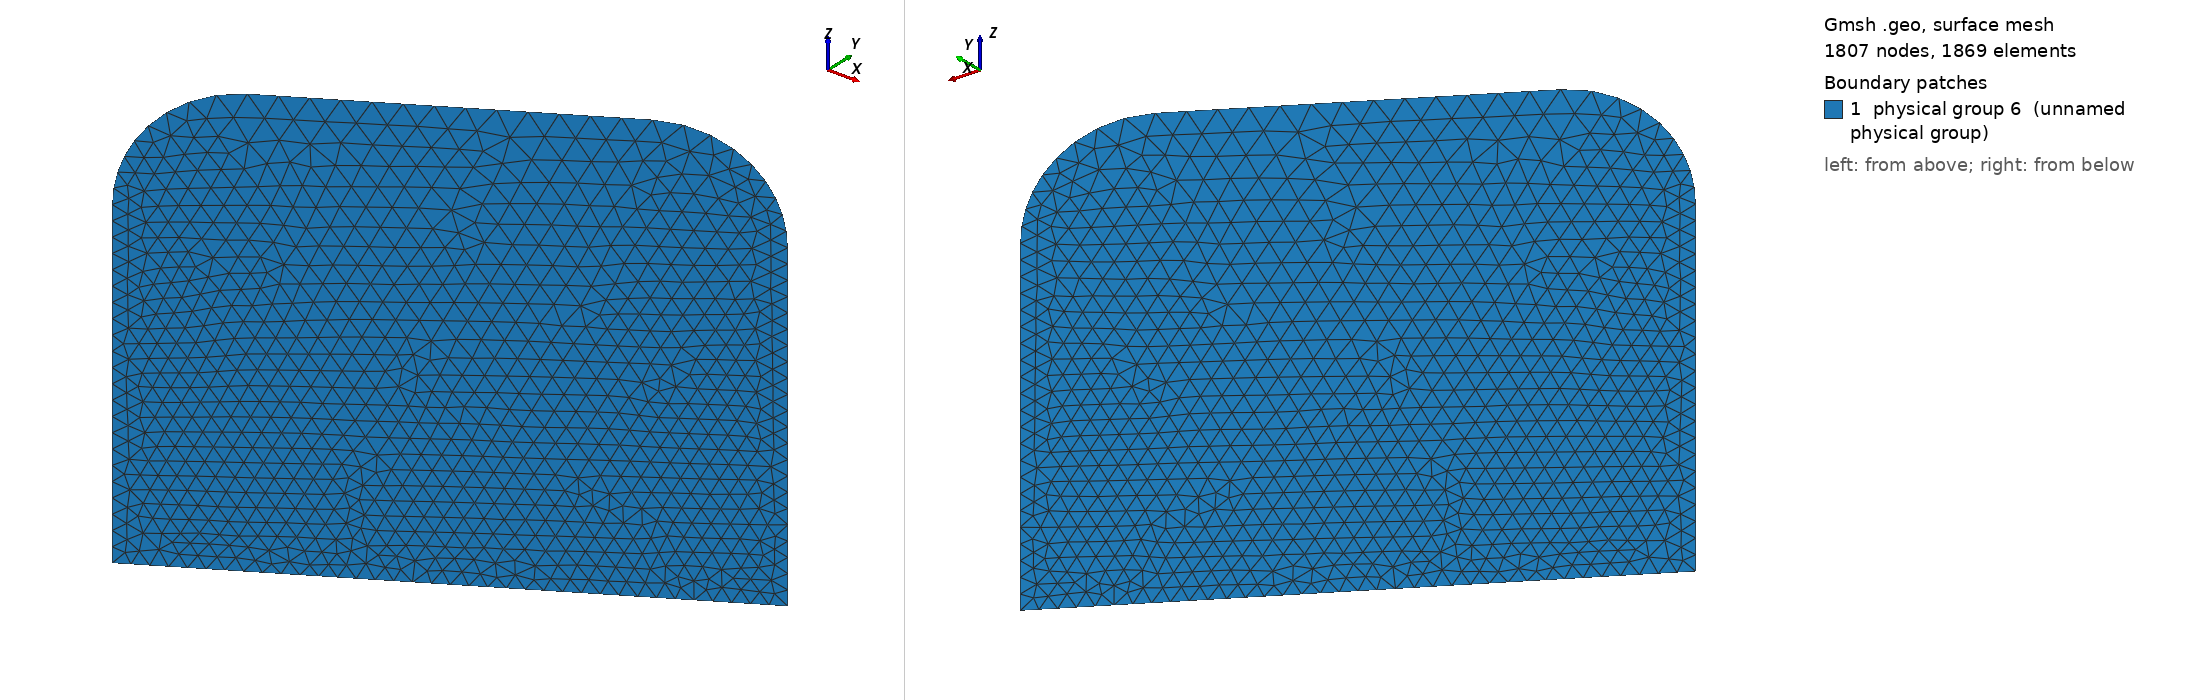

Gmsh geometry script, surface-meshed: 1807 nodes, 1869 surface elements. Boundary patches (legend numbers): 1 physical group 6 (unnamed physical group). Left view from above one corner, right view from below the opposite corner. Legend entries are the model's physical surfaces. The drawing asked Gmsh for element sizes between 1% and 20% of the model's largest extent; the script's own settings can give other sizes.

=== cavity7_with_porous_air_struc.geo (drawn) ===
// Parameters: acoustic cavity
lx1 = 7.0;
ly1 = 4.0;
lz1 = 2.5;

ly2 = 1.0;
lx2 = 3.5;

lx3 =         2;
ly3 = 2.0;
l4 = 2.5;
lz4 = 2.0;
r4   = 0.5;
e4   = 0.2;
deg=       30;
angle = deg*Pi/180;


// porous
ee = 0.20;

// size of elements
h = lx1/40;
h2 = ee/3;


lx5 = 6.0;
ly5 = 1.0;
lz5 = 1.5;
h5  = 1.0;

Mesh.CharacteristicLengthMax=1.5*h;
Mesh.ElementOrder = 1;

// Cavity: Corners
Point(1) = {0,     0  , 0, h};
Point(2) = {lx1,    0  , 0, h};
Point(3) = {lx1,    ly1 , 0, h};
Point(4) = {0 ,    ly1 , 0, h};

Point(5) = {0,     0  , lz1, h2};
Point(6) = {lx1,    0  , lz1, h2};
Point(7) = {lx1,    ly1 , lz1, h2};
Point(8) = {0 ,    ly1 , lz1, h2};

Point(9) = {0,     ly1+ly2  , 0, h};
Point(10) = {lx2,     ly1+ly2  , 0, h};
Point(11) = {lx2,     ly1  , 0, h};
Point(12) = {0,     ly1+ly2  , lz1, h2};
Point(13) = {lx2,     ly1+ly2  , lz1, h2};
Point(14) = {lx2,     ly1  , lz1, h2};

// Cavity: lines
Line(1) = {1, 4};
Line(2) = {4, 9};
Line(3) = {9, 10};
Line(4) = {10, 11};
Line(5) = {11, 3};
Line(6) = {3, 2};
Line(7) = {2, 1};
Line(8) = {1, 5};
Line(9) = {4, 8};
Line(10) = {9, 12};
Line(11) = {10, 13};
Line(12) = {11, 14};
Line(13) = {3, 7};
Line(14) = {2, 6};
Line(15) = {5, 8};
Line(16) = {8, 12};
Line(17) = {12, 13};
Line(18) = {13, 14};
Line(19) = {14, 7};
Line(20) = {7, 6};
Line(21) = {6, 5};

// control volume
Point(31) = {lx5-h5/2,     ly5-h5/2  , lz5-h5/2, h/2.5};
Point(32) = {lx5-h5/2,    ly5-h5/2  , lz5+h5/2, h/2.5};
Point(33) = {lx5+h5/2,     ly5-h5/2  , lz5-h5/2, h/2.5};
Point(34) = {lx5+h5/2,    ly5-h5/2  , lz5+h5/2, h/2.5};
Point(35) = {lx5-h5/2,     ly5+h5/2  , lz5-h5/2, h/2.5};
Point(36) = {lx5-h5/2,    ly5+h5/2  , lz5+h5/2, h/2.5};
Point(37) = {lx5+h5/2,     ly5+h5/2  , lz5-h5/2, h/2.5};
Point(38) = {lx5+h5/2,    ly5+h5/2  , lz5+h5/2, h/2.5};
Line(75) = {33, 37};
Line(76) = {37, 35};
Line(77) = {35, 31};
Line(78) = {31, 33};
Line(79) = {33, 34};
Line(80) = {37, 38};
Line(81) = {38, 36};
Line(82) = {36, 32};
Line(83) = {32, 34};
Line(84) = {34, 38};
Line(85) = {35, 36};
Line(86) = {31, 32};
//Line Loop(87) = {75, 80, -84, -79};
//Plane Surface(88) = {87};
//Line Loop(89) = {76, 85, -81, -80};
//Plane Surface(90) = {89};
//Line Loop(91) = {77, 86, -82, -85};
//Plane Surface(92) = {91};
//Line Loop(93) = {78, 79, -83, -86};
//Plane Surface(94) = {93};
//Line Loop(95) = {75, 76, 77, 78};
//Plane Surface(96) = {95};
//Line Loop(97) = {84, 81, 82, 83};
//Plane Surface(98) = {97};

// wall: corners
Point(15) = {lx3,     ly3  , 0, h/3};
Point(16) = {lx3+l4,     ly3  , 0, h/3};
Point(17) = {lx3,     ly3  , lz4-r4 , h/3};
Point(18) = {lx3+l4,     ly3  , lz4-r4, h/3};
Point(19) = {lx3+r4,     ly3  , lz4-r4 , h/3};
Point(20) = {lx3+l4-r4,     ly3  , lz4-r4, h/3};
Point(21) = {lx3+r4,     ly3  , lz4 , (h2+h)/2};
Point(22) = {lx3+l4-r4,     ly3  , lz4, (h2+h)/2};

// rotate wall
Rotate {{0, 0, 1}, {lx3+l4/2, ly3, 0}, angle} {
  Point{ 18, 20, 21, 19, 17, 16, 15, 22};
}

Line(140) = {15, 16};
Line(141) = {16, 18};
Line(142) = {22, 21};
Line(143) = {17, 15};
Circle(144) = {18, 20, 22};
Circle(145) = {21, 19, 17};
Line Loop(154) = {141, 144, 142, 145, 143, 140};
Plane Surface(155) = {154};

// volume




//Line Loop(113) = {6, 14, -20, -13};
//Ruled Surface(114) = {113};
//Line Loop(115) = {5, 13, -19, -12};
//Ruled Surface(116) = {115};
//Line Loop(117) = {4, 12, -18, -11};
//Ruled Surface(118) = {117};
//Line Loop(119) = {3, 11, -17, -10};
//Ruled Surface(120) = {119};
//Line Loop(121) = {2, 10, -16, -9};
//Ruled Surface(122) = {121};
//Line Loop(123) = {1, 9, -15, -8};
//Ruled Surface(124) = {123};
//Line Loop(125) = {7, 8, -21, -14};
//Ruled Surface(126) = {125};
//Line Loop(127) = {7, 1, 2, 3, 4, 5, 6};
//Line Loop(130) = {21, 15, 16, 17, 18, 19, 20};
//Plane Surface(131) = {130};

// Porous media
//Translate {0, 0, ee} {
//  Duplicata { Surface{131}; }
//}
//Line(256) = {12, 48};
//Line(257) = {5, 40};
//Line(258) = {6, 39};
//Line(259) = {7, 60};
//Line(260) = {14, 56};
//Line(261) = {13, 52};
//Line Loop(262) = {21, 257, -157, -258};
//Plane Surface(263) = {262};
//Line Loop(264) = {258, -163, -259, 20};
//Plane Surface(265) = {264};
//Line Loop(266) = {259, -162, -260, 19};
//Plane Surface(267) = {266};
//Line Loop(268) = {260, -161, -261, 18};
//Plane Surface(269) = {268};
//Line Loop(270) = {17, 261, -160, -256};
//Plane Surface(271) = {270};
//Line Loop(272) = {15, 16, 256, -159, -158, -257};
//Plane Surface(273) = {272};

//Plane Surface(274) = {127};


//Surface Loop(275) = {96, 88, 90, 92, 94, 98};
//Volume(276) = {275};

//Surface Loop(277) = {124, 274, 126, 114, 116, 118, 120, 122, 131};
//Volume(278) = {275, 277};

//Surface Loop(279) = {271, 269, 267, 265, 263, 273, 156, 131};
//Volume(280) = {279};

//Physical Volume(1) = {278,276}; // air cavity + controlled air volume

//Physical Volume(5) = {276}; // controlled air volume (small)

//Physical Volume(2) = {280}; // porous volume

//Physical Surface(3) = {131}; // [porous]-[air cavity] : interface surface

//Physical Surface(4) = {265, 267, 269, 271, 273, 263, 156};// porous external surface

Physical Surface(6) = {155}; // Structure surface

Physical Line(7) = {143, 145, 142, 144, 141};// Structure edge of the free boundary in air
